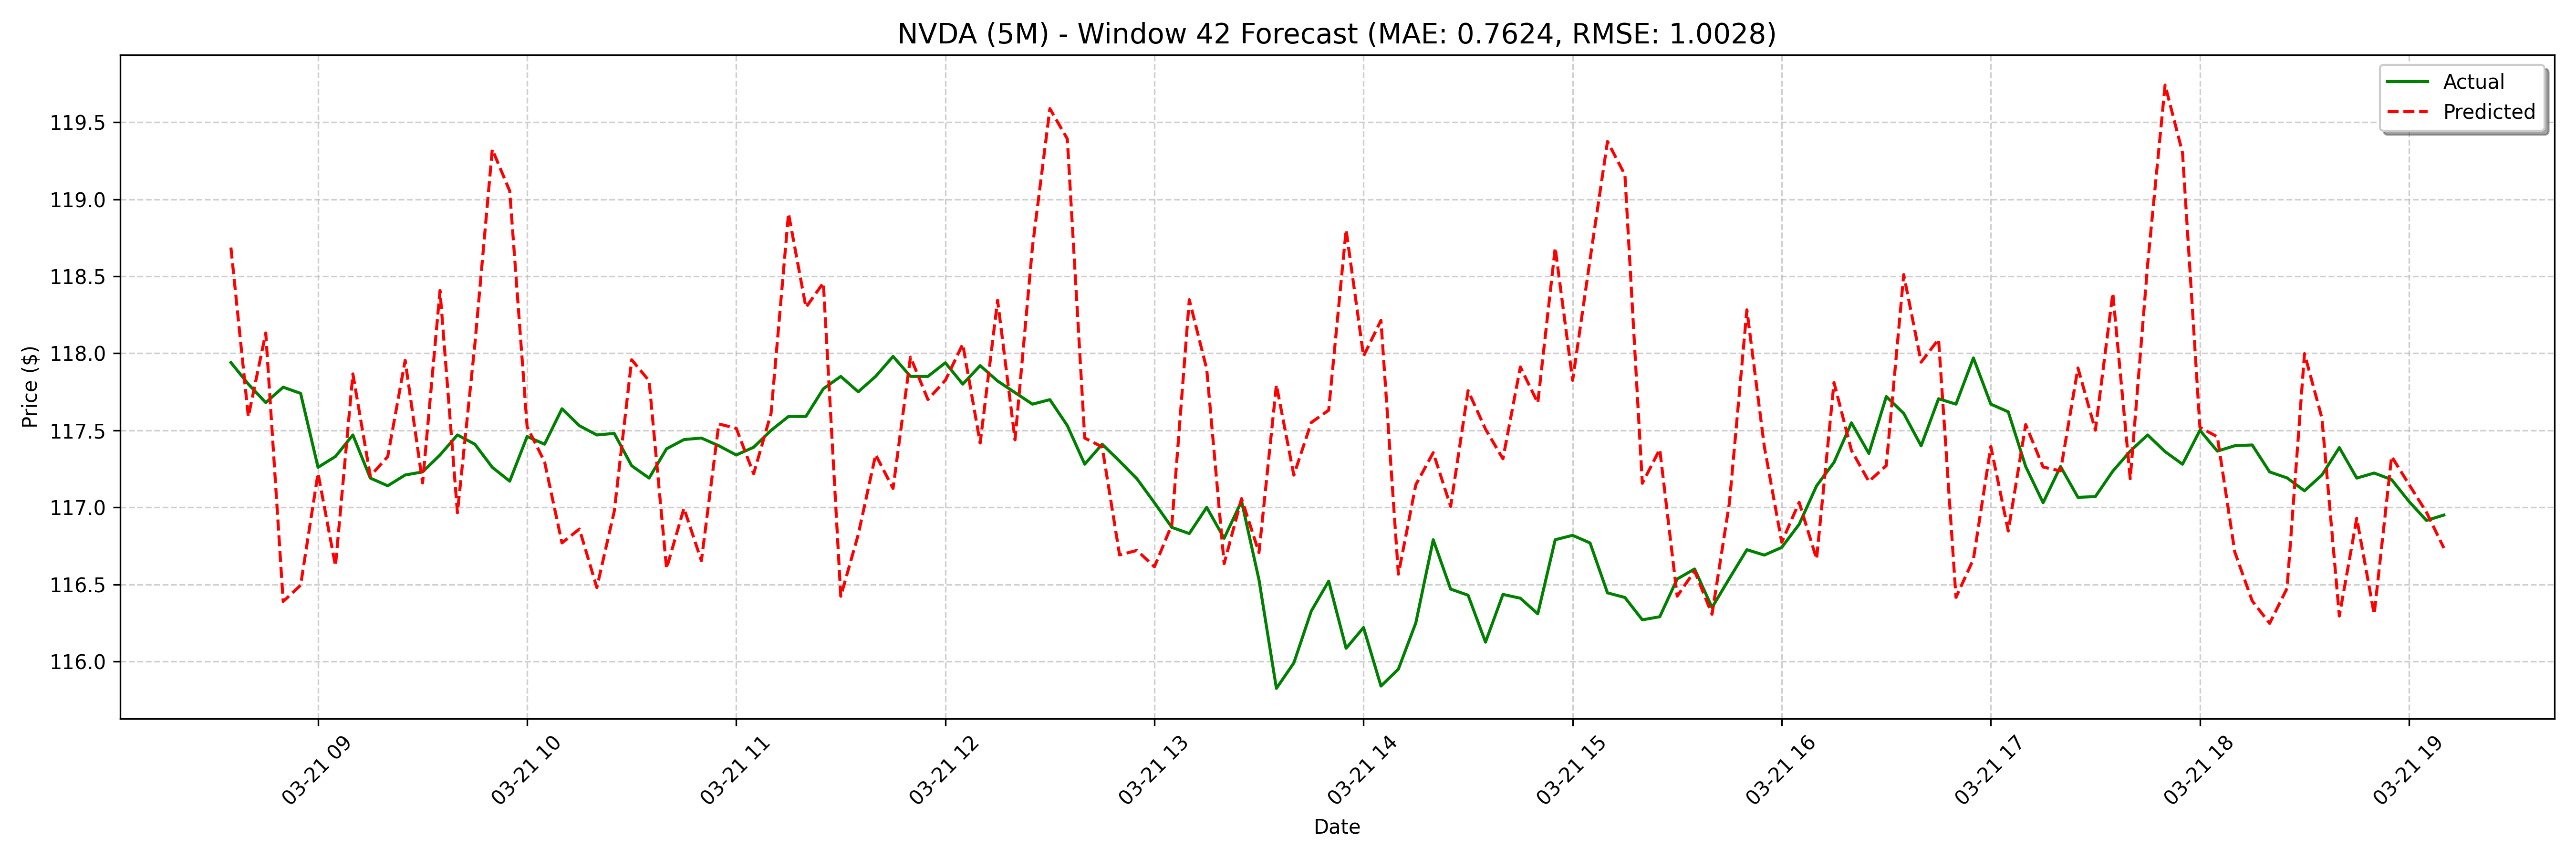

The file beside this chart, header and first rows:
date, actual, forecast
2025-03-21 08:35:00, 117.9, 118.7
2025-03-21 08:40:00, 117.8, 117.6
2025-03-21 08:45:00, 117.7, 118.1
2025-03-21 08:50:00, 117.8, 116.4
2025-03-21 08:55:00, 117.7, 116.5
2025-03-21 09:00:00, 117.3, 117.2
2025-03-21 09:05:00, 117.3, 116.6
2025-03-21 09:10:00, 117.5, 117.9
2025-03-21 09:15:00, 117.2, 117.2
2025-03-21 09:20:00, 117.1, 117.3
2025-03-21 09:25:00, 117.2, 118
2025-03-21 09:30:00, 117.2, 117.2
2025-03-21 09:35:00, 117.3, 118.4
2025-03-21 09:40:00, 117.5, 117
2025-03-21 09:45:00, 117.4, 118.1
2025-03-21 09:50:00, 117.3, 119.3
2025-03-21 09:55:00, 117.2, 119.1
2025-03-21 10:00:00, 117.5, 117.5
2025-03-21 10:05:00, 117.4, 117.3
2025-03-21 10:10:00, 117.6, 116.8
2025-03-21 10:15:00, 117.5, 116.9
2025-03-21 10:20:00, 117.5, 116.5
2025-03-21 10:25:00, 117.5, 117
2025-03-21 10:30:00, 117.3, 118
2025-03-21 10:35:00, 117.2, 117.8
2025-03-21 10:40:00, 117.4, 116.6
2025-03-21 10:45:00, 117.4, 117
2025-03-21 10:50:00, 117.5, 116.7
2025-03-21 10:55:00, 117.4, 117.5
2025-03-21 11:00:00, 117.3, 117.5
2025-03-21 11:05:00, 117.4, 117.2
2025-03-21 11:10:00, 117.5, 117.6
2025-03-21 11:15:00, 117.6, 118.9
2025-03-21 11:20:00, 117.6, 118.3
2025-03-21 11:25:00, 117.8, 118.5
2025-03-21 11:30:00, 117.8, 116.4
2025-03-21 11:35:00, 117.8, 116.8
2025-03-21 11:40:00, 117.8, 117.3
2025-03-21 11:45:00, 118, 117.1
2025-03-21 11:50:00, 117.8, 118
2025-03-21 11:55:00, 117.8, 117.7
2025-03-21 12:00:00, 117.9, 117.8
2025-03-21 12:05:00, 117.8, 118.1
2025-03-21 12:10:00, 117.9, 117.4
2025-03-21 12:15:00, 117.8, 118.3
2025-03-21 12:20:00, 117.7, 117.4
2025-03-21 12:25:00, 117.7, 118.7
2025-03-21 12:30:00, 117.7, 119.6
2025-03-21 12:35:00, 117.5, 119.4
2025-03-21 12:40:00, 117.3, 117.4
2025-03-21 12:45:00, 117.4, 117.4
2025-03-21 12:50:00, 117.3, 116.7
2025-03-21 12:55:00, 117.2, 116.7
2025-03-21 13:00:00, 117, 116.6
2025-03-21 13:05:00, 116.9, 116.9
2025-03-21 13:10:00, 116.8, 118.3
2025-03-21 13:15:00, 117.0, 117.9
2025-03-21 13:20:00, 116.8, 116.6
2025-03-21 13:25:00, 117, 117.1
2025-03-21 13:30:00, 116.5, 116.7
... 68 more rows
